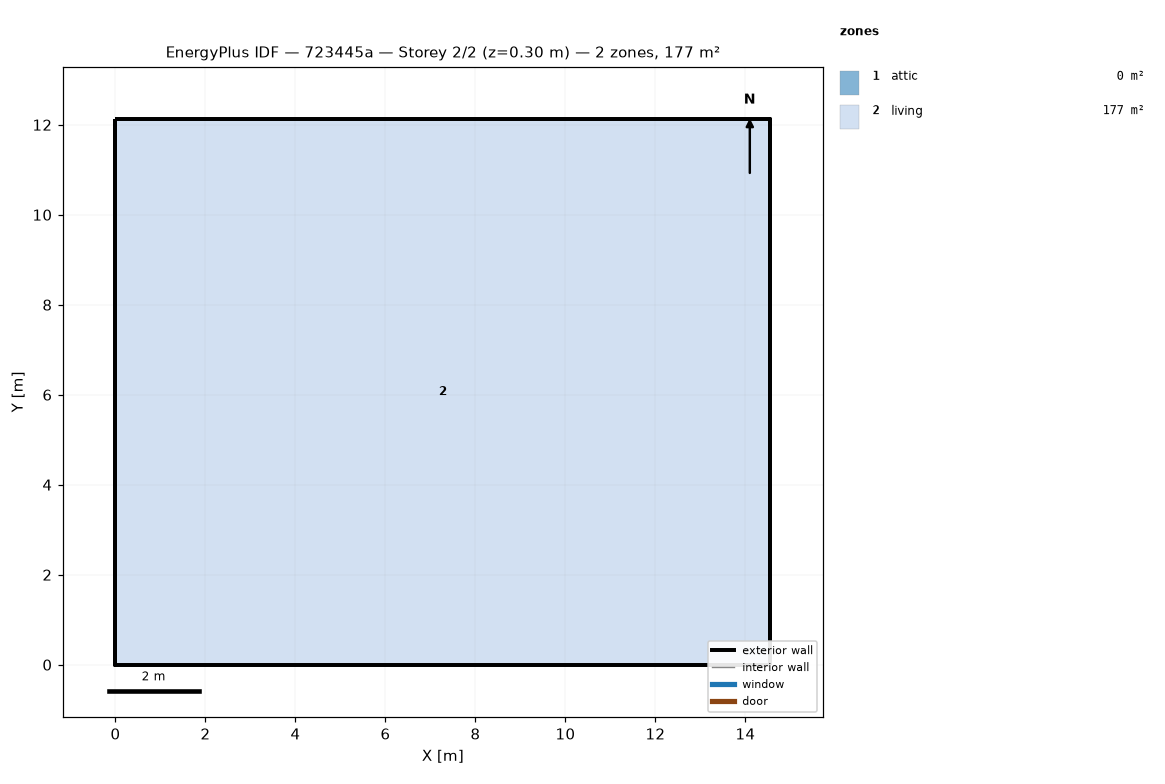
=== STOREY PLAN SPEC (per zone: floor XY polygon, exterior-wall plan segments, windows/doors) ===
zone 1: attic  (0.0 m²)
  exterior wall: (14.55, 0.00) – (14.55, 12.13) – (14.55, 6.06)  [18.2 m]
  exterior wall: (0.00, 12.13) – (0.00, 0.00) – (0.00, 6.06)  [18.2 m]
zone 2: living  (176.5 m²)
  floor: (0.00, 0.00) (0.00, 12.13) (14.55, 12.13) (14.55, 0.00)
  exterior wall: (0.00, 0.00) – (14.55, 0.00)  [14.6 m]
  exterior wall: (14.55, 0.00) – (14.55, 12.13)  [12.1 m]
  exterior wall: (14.55, 12.13) – (0.00, 12.13)  [14.6 m]
  exterior wall: (0.00, 12.13) – (0.00, 0.00)  [12.1 m]

=== DERIVED (storey summary) ===
Building: 723445a
Storey: 2 of 2  (floor level z = 0.30 m)
Storey gross floor area: 176.5 m²
Zones on this storey: 2
  - attic: floor 0.0 m²; exterior wall 36.4 m (24.5 m²); WWR 0.0%
  - living: floor 176.5 m²; exterior wall 53.4 m (146.4 m²); WWR 0.0%
Zone adjacency: (none detected)